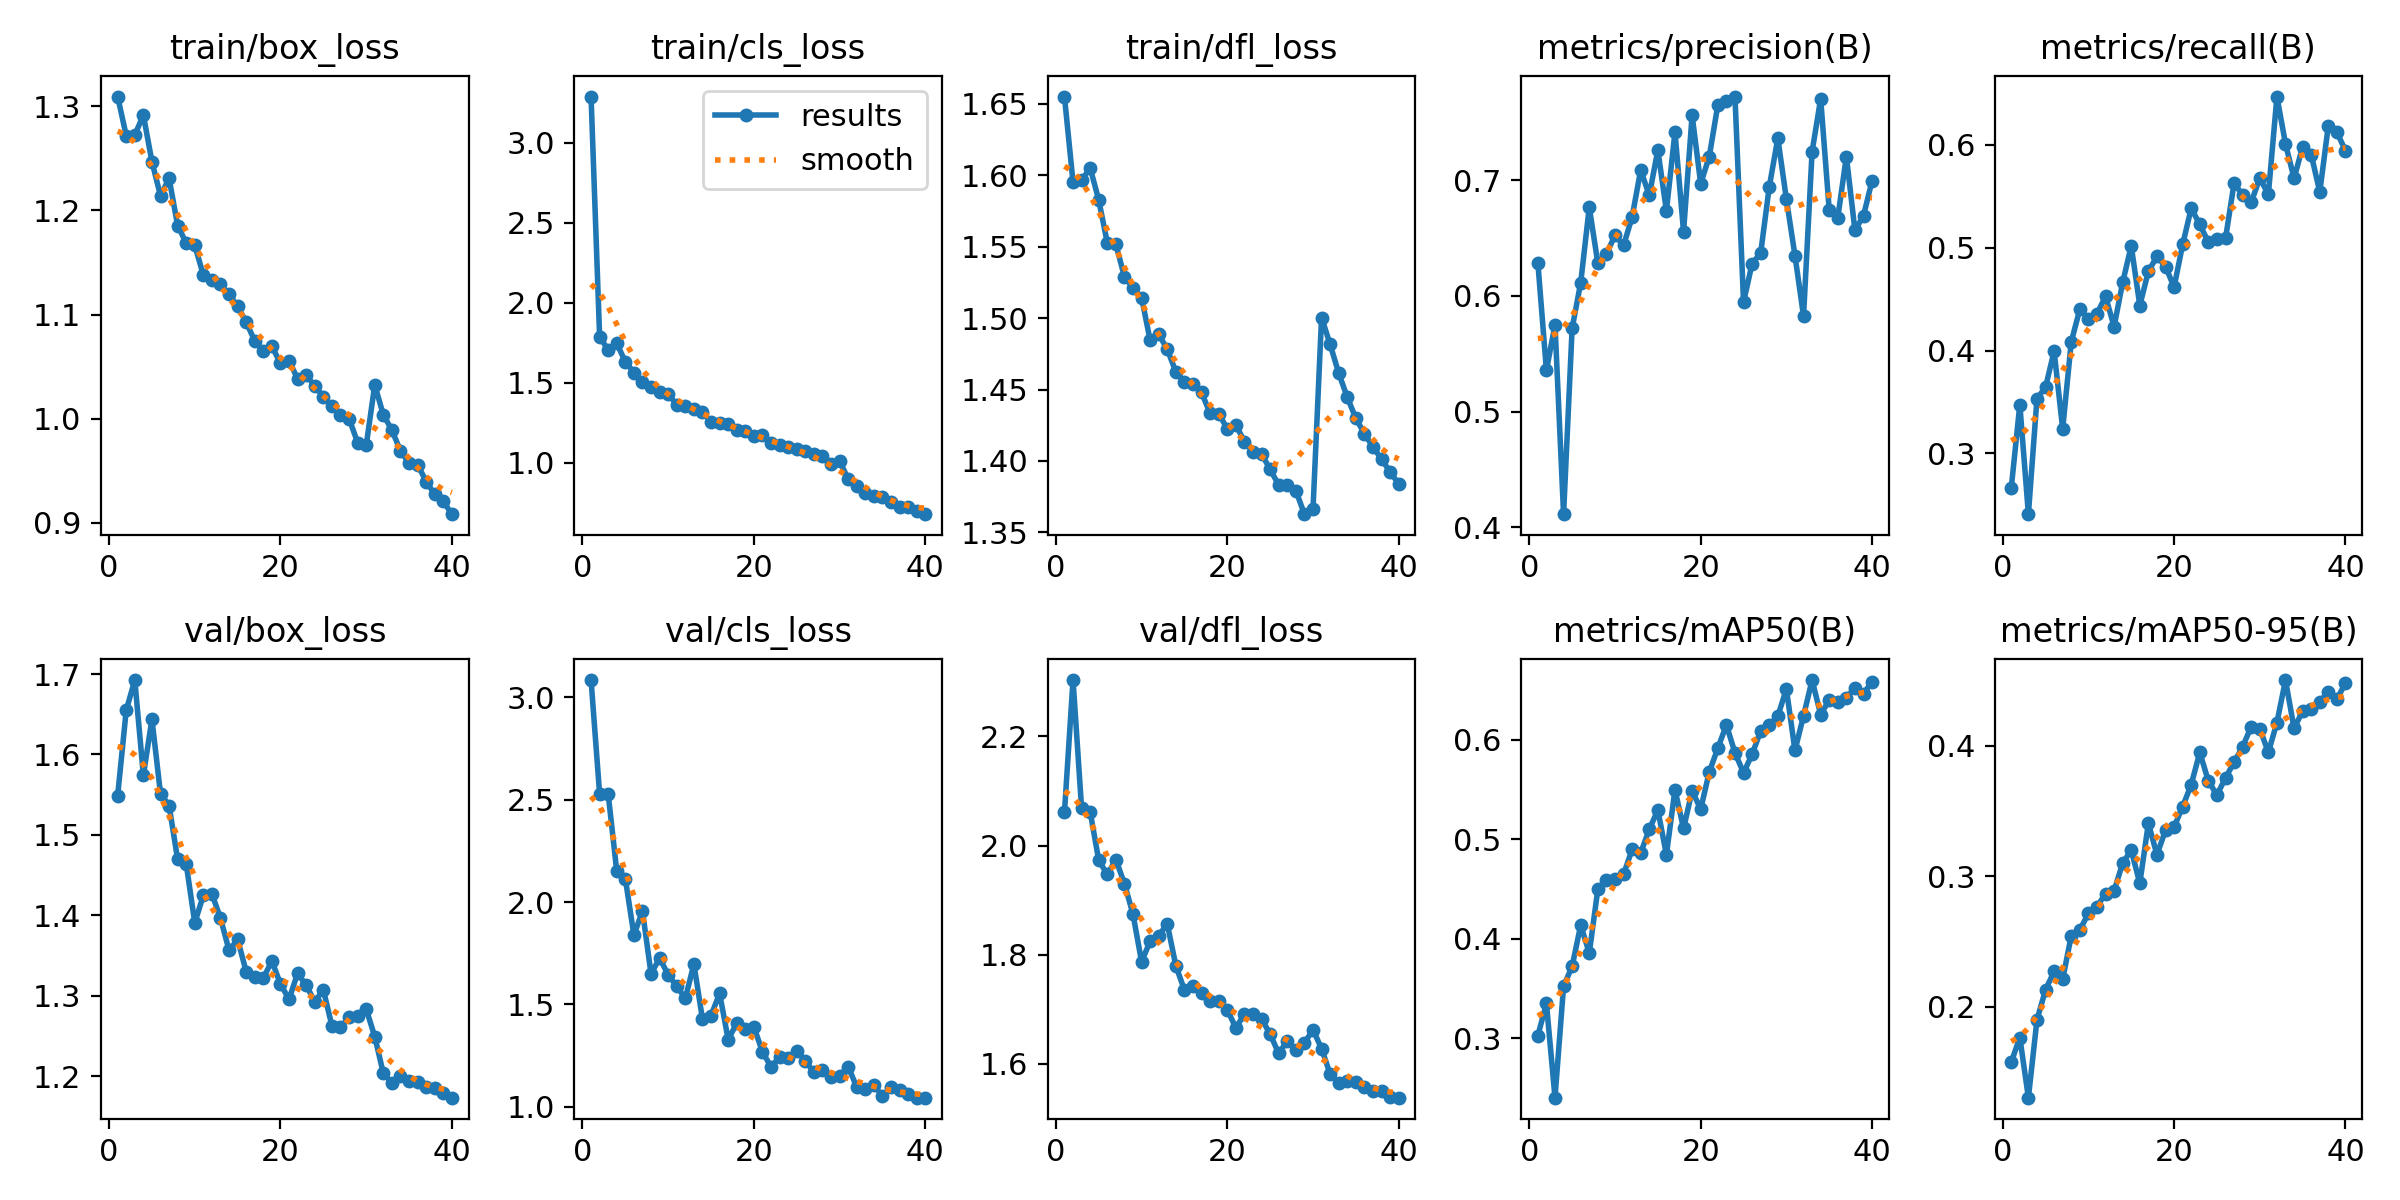

The data file committed next to this chart (first rows):
epoch, time, train/box_loss, train/cls_loss, train/dfl_loss, metrics/precision(B), metrics/recall(B), metrics/mAP50(B), metrics/mAP50-95(B), val/box_loss, val/cls_loss, val/dfl_loss, lr/pg0, lr/pg1, lr/pg2
1, 72.79, 1.309, 3.289, 1.655, 0.6287, 0.2662, 0.3024, 0.1575, 1.549, 3.085, 2.061, 0.0002757, 0.0002757, 0.0002757
2, 134.8, 1.272, 1.787, 1.595, 0.5357, 0.3474, 0.3347, 0.1764, 1.655, 2.527, 2.303, 0.0005397, 0.0005397, 0.0005397
3, 198, 1.272, 1.705, 1.596, 0.5751, 0.2407, 0.2399, 0.1303, 1.692, 2.528, 2.068, 0.0007899, 0.0007899, 0.0007899
4, 260.5, 1.292, 1.747, 1.605, 0.4112, 0.3532, 0.3521, 0.19, 1.574, 2.15, 2.062, 0.0007711, 0.0007711, 0.0007711
5, 323.5, 1.247, 1.63, 1.583, 0.572, 0.3642, 0.3721, 0.213, 1.644, 2.114, 1.973, 0.0007505, 0.0007505, 0.0007505
6, 386.5, 1.214, 1.563, 1.553, 0.6116, 0.3995, 0.4136, 0.2272, 1.551, 1.839, 1.947, 0.0007299, 0.0007299, 0.0007299
7, 449.3, 1.231, 1.507, 1.552, 0.6768, 0.3238, 0.3855, 0.2211, 1.536, 1.956, 1.974, 0.0007093, 0.0007093, 0.0007093
8, 511.9, 1.185, 1.476, 1.529, 0.6283, 0.4083, 0.4497, 0.2545, 1.469, 1.649, 1.93, 0.0006887, 0.0006887, 0.0006887
9, 575.6, 1.169, 1.44, 1.521, 0.6362, 0.4402, 0.4589, 0.2589, 1.464, 1.727, 1.874, 0.0006681, 0.0006681, 0.0006681
10, 638.1, 1.166, 1.431, 1.514, 0.6526, 0.4311, 0.4602, 0.2715, 1.39, 1.644, 1.787, 0.0006474, 0.0006474, 0.0006474
11, 701.1, 1.138, 1.361, 1.484, 0.6437, 0.4357, 0.4647, 0.2768, 1.425, 1.59, 1.825, 0.0006268, 0.0006268, 0.0006268
12, 763.7, 1.134, 1.355, 1.489, 0.6684, 0.4526, 0.4899, 0.2867, 1.427, 1.53, 1.835, 0.0006062, 0.0006062, 0.0006062
13, 826.2, 1.129, 1.338, 1.478, 0.709, 0.4233, 0.4862, 0.2889, 1.396, 1.698, 1.856, 0.0005856, 0.0005856, 0.0005856
14, 888.6, 1.119, 1.317, 1.462, 0.687, 0.4662, 0.51, 0.3101, 1.356, 1.428, 1.78, 0.000565, 0.000565, 0.000565
15, 951.2, 1.108, 1.254, 1.455, 0.7263, 0.5018, 0.5294, 0.3201, 1.37, 1.446, 1.735, 0.0005444, 0.0005444, 0.0005444
16, 1014, 1.093, 1.251, 1.454, 0.6737, 0.4438, 0.4845, 0.2947, 1.33, 1.554, 1.742, 0.0005237, 0.0005237, 0.0005237
17, 1075, 1.075, 1.239, 1.448, 0.7417, 0.477, 0.5498, 0.3407, 1.323, 1.328, 1.729, 0.0005031, 0.0005031, 0.0005031
18, 1138, 1.065, 1.207, 1.433, 0.6557, 0.4915, 0.5109, 0.3166, 1.322, 1.409, 1.716, 0.0004825, 0.0004825, 0.0004825
19, 1200, 1.069, 1.199, 1.433, 0.7564, 0.4817, 0.5488, 0.3354, 1.343, 1.378, 1.715, 0.0004619, 0.0004619, 0.0004619
20, 1262, 1.053, 1.166, 1.422, 0.6972, 0.4617, 0.5303, 0.3379, 1.314, 1.391, 1.699, 0.0004413, 0.0004413, 0.0004413
21, 1323, 1.056, 1.172, 1.425, 0.7206, 0.5032, 0.5677, 0.3534, 1.295, 1.268, 1.666, 0.0004207, 0.0004207, 0.0004207
22, 1385, 1.038, 1.125, 1.414, 0.7651, 0.5384, 0.5917, 0.3704, 1.328, 1.195, 1.692, 0.0004, 0.0004, 0.0004
23, 1447, 1.042, 1.11, 1.407, 0.7683, 0.5226, 0.6151, 0.395, 1.313, 1.242, 1.692, 0.0003794, 0.0003794, 0.0003794
24, 1510, 1.032, 1.097, 1.405, 0.7725, 0.5054, 0.5871, 0.3731, 1.292, 1.241, 1.682, 0.0003588, 0.0003588, 0.0003588
25, 1572, 1.021, 1.083, 1.394, 0.5947, 0.5087, 0.5668, 0.3624, 1.307, 1.275, 1.655, 0.0003382, 0.0003382, 0.0003382
26, 1633, 1.012, 1.071, 1.383, 0.628, 0.509, 0.5856, 0.3755, 1.262, 1.224, 1.619, 0.0003176, 0.0003176, 0.0003176
27, 1695, 1.004, 1.053, 1.383, 0.6371, 0.5627, 0.6089, 0.3876, 1.26, 1.17, 1.642, 0.000297, 0.000297, 0.000297
28, 1757, 1, 1.039, 1.379, 0.6943, 0.5514, 0.615, 0.3994, 1.273, 1.179, 1.626, 0.0002763, 0.0002763, 0.0002763
29, 1819, 0.977, 0.9925, 1.363, 0.7364, 0.5442, 0.6239, 0.4148, 1.274, 1.146, 1.638, 0.0002557, 0.0002557, 0.0002557
30, 1881, 0.9742, 1.012, 1.366, 0.6838, 0.5677, 0.6513, 0.4132, 1.283, 1.151, 1.663, 0.0002351, 0.0002351, 0.0002351
31, 1943, 1.032, 0.897, 1.5, 0.635, 0.5519, 0.5895, 0.3951, 1.249, 1.197, 1.628, 0.0002145, 0.0002145, 0.0002145
32, 2001, 1.004, 0.8561, 1.482, 0.5826, 0.6471, 0.6242, 0.4179, 1.203, 1.097, 1.582, 0.0001939, 0.0001939, 0.0001939
33, 2060, 0.989, 0.812, 1.461, 0.7249, 0.601, 0.6603, 0.4505, 1.191, 1.087, 1.566, 0.0001733, 0.0001733, 0.0001733
34, 2120, 0.9689, 0.7926, 1.445, 0.7706, 0.5675, 0.6255, 0.4134, 1.2, 1.106, 1.568, 0.0001526, 0.0001526, 0.0001526
35, 2179, 0.9572, 0.7836, 1.43, 0.6742, 0.5983, 0.6403, 0.4268, 1.194, 1.052, 1.566, 0.000132, 0.000132, 0.000132
36, 2239, 0.9557, 0.7526, 1.419, 0.6678, 0.5906, 0.6385, 0.4281, 1.193, 1.096, 1.557, 0.0001114, 0.0001114, 0.0001114
37, 2300, 0.9395, 0.7257, 1.41, 0.7207, 0.5543, 0.6424, 0.4337, 1.186, 1.08, 1.551, 9.0797e-05, 9.0797e-05, 9.0797e-05
38, 2360, 0.9273, 0.7214, 1.401, 0.6567, 0.6188, 0.6527, 0.4417, 1.186, 1.06, 1.55, 7.01802e-05, 7.01802e-05, 7.01802e-05
39, 2419, 0.9204, 0.6958, 1.392, 0.6695, 0.6123, 0.6465, 0.436, 1.178, 1.045, 1.539, 4.95635e-05, 4.95635e-05, 4.95635e-05
40, 2479, 0.9082, 0.6781, 1.384, 0.6999, 0.5944, 0.6587, 0.4481, 1.173, 1.045, 1.538, 2.89468e-05, 2.89468e-05, 2.89468e-05
